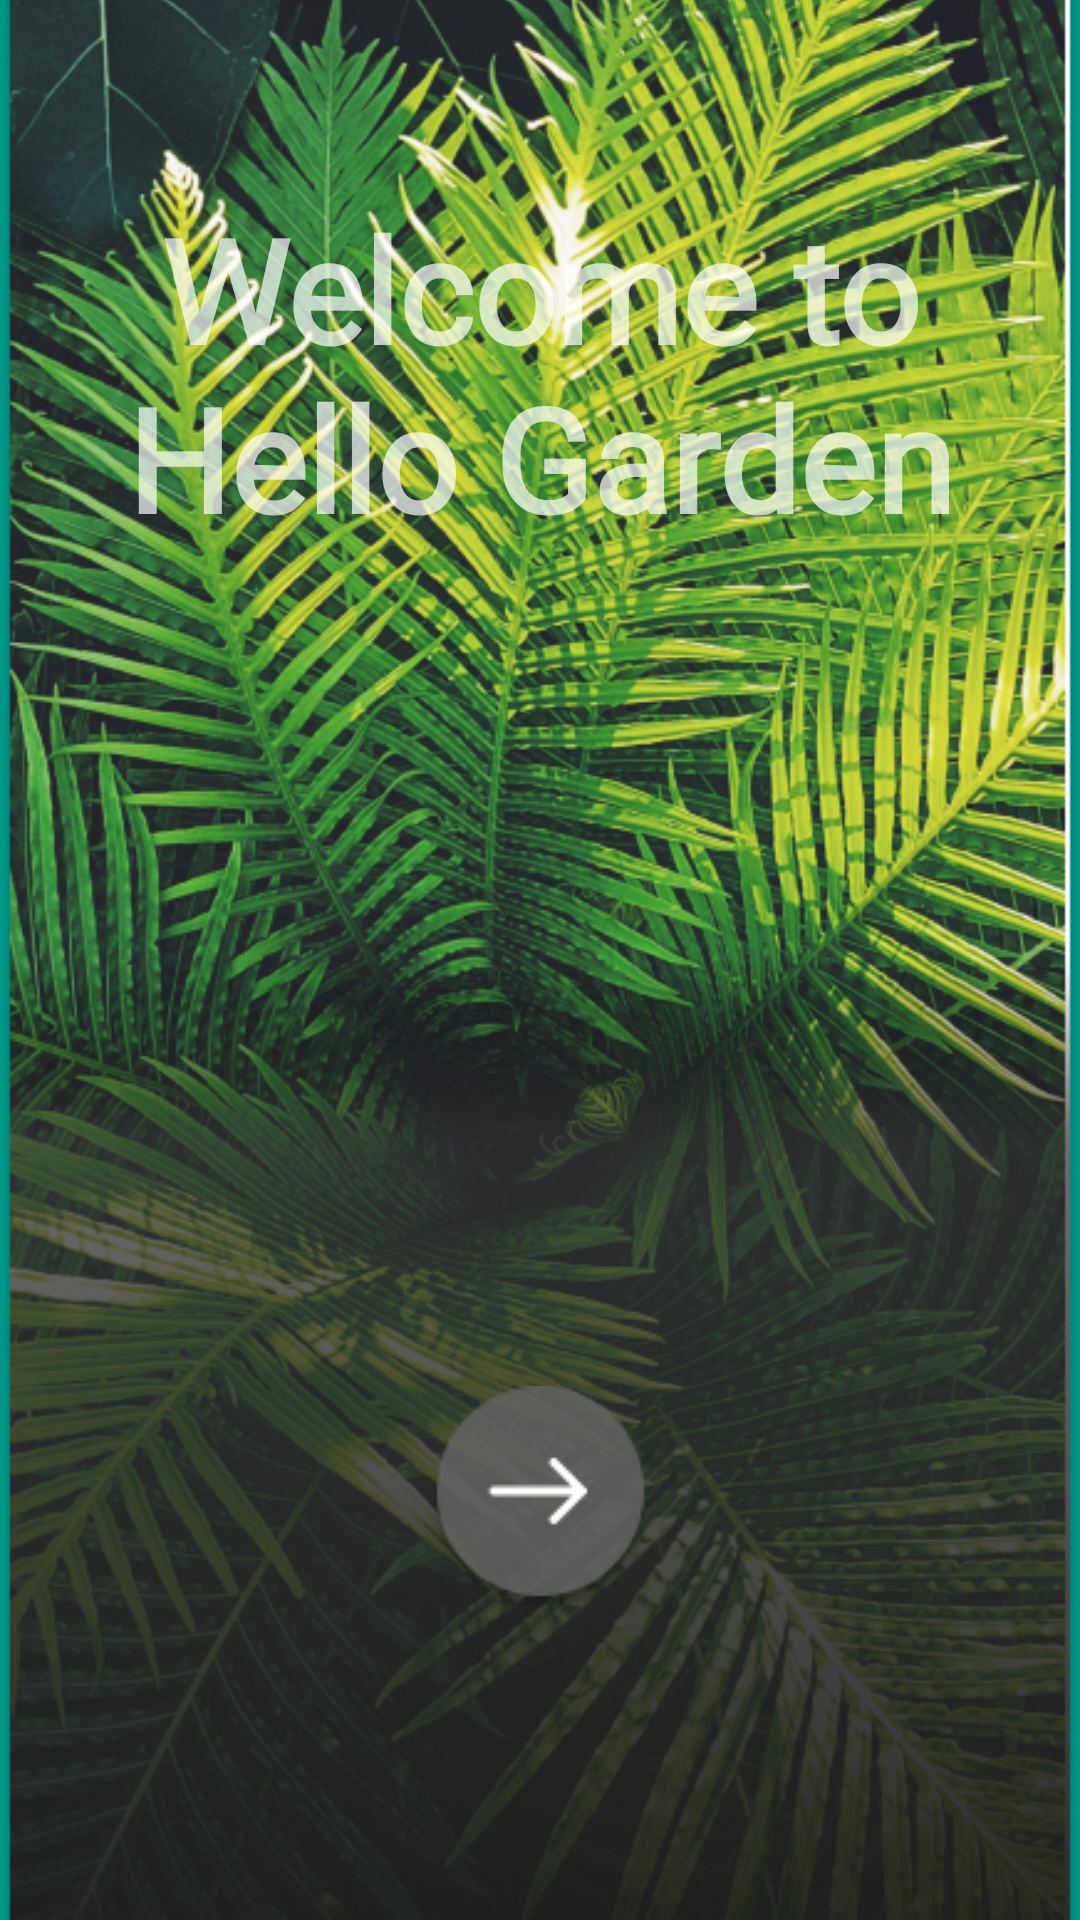

Here is an Android app screen rendered from its layout file. Give the layout XML and the strings, colors and styles it references.
<!-- AndroidManifest.xml: application theme Theme.HelloGarden -->
<!-- res/layout/fragment_greeting.xml -->
<?xml version="1.0" encoding="utf-8"?>
<layout xmlns:android="http://schemas.android.com/apk/res/android"
    xmlns:app="http://schemas.android.com/apk/res-auto"
    xmlns:tools="http://schemas.android.com/tools">

    <data>

    </data>

    <androidx.constraintlayout.widget.ConstraintLayout
        android:layout_width="match_parent"
        android:layout_height="match_parent"
        android:background="#009688">

        <ImageView
            android:id="@+id/imageView"
            android:layout_width="0dp"
            android:layout_height="0dp"
            android:adjustViewBounds="true"
            android:scaleType="centerCrop"
            app:layout_constraintBottom_toBottomOf="parent"
            app:layout_constraintEnd_toEndOf="parent"
            app:layout_constraintHorizontal_bias="0.0"
            app:layout_constraintStart_toStartOf="parent"
            app:layout_constraintTop_toTopOf="parent"
            app:srcCompat="@drawable/page4" />

        <ImageView
            android:id="@+id/goforwardBtn"
            android:layout_width="wrap_content"
            android:layout_height="wrap_content"
            android:layout_marginBottom="100dp"
            android:clickable="true"
            android:elevation="30dp"
            android:src="@drawable/arrow"
            app:layout_constraintBottom_toBottomOf="@+id/imageView"
            app:layout_constraintEnd_toEndOf="parent"
            app:layout_constraintStart_toStartOf="parent" />

        <TextView
            android:id="@+id/textView23"
            android:layout_width="wrap_content"
            android:layout_height="wrap_content"
            android:layout_marginTop="64dp"
            android:fontFamily="@font/atma_light"
            android:foregroundTint="#FFFFFF"
            android:gravity="center"
            android:text="Welcome to Hello Garden"
            android:textSize="48sp"
            android:textStyle="bold"
            app:layout_constraintEnd_toEndOf="parent"
            app:layout_constraintHorizontal_bias="0.0"
            app:layout_constraintStart_toStartOf="parent"
            app:layout_constraintTop_toTopOf="@+id/imageView" />

    </androidx.constraintlayout.widget.ConstraintLayout>
</layout>
<!-- resources referenced by this layout -->
<resources>
  <!-- drawable arrow: png bitmap (drawable, 3620 bytes) -->
  <!-- drawable page4: png bitmap (drawable, 814521 bytes) -->
  <style name="Theme.HelloGarden" parent="Theme.MaterialComponents.NoActionBar">
          
          <item name="colorPrimary">@color/purple_500</item>
          <item name="colorPrimaryVariant">@color/purple_700</item>
          <item name="colorOnPrimary">@color/white</item>
          
          <item name="colorSecondary">@color/teal_200</item>
          <item name="colorSecondaryVariant">@color/teal_700</item>
          <item name="colorOnSecondary">@color/black</item>
          
          <item name="android:statusBarColor">?attr/colorPrimaryVariant</item>
          
      </style>
  <color name="purple_500">#FF6200EE</color>
  <color name="purple_700">#FF3700B3</color>
  <color name="white">#FFFFFFFF</color>
  <color name="teal_200">#FF03DAC5</color>
  <color name="teal_700">#FF018786</color>
  <color name="black">#FF000000</color>
</resources>
